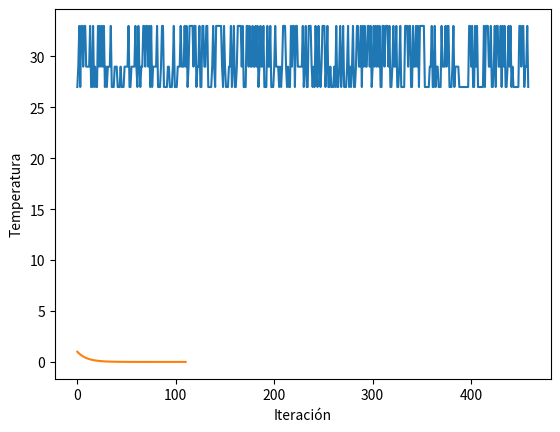

The matplotlib source for this figure:
import matplotlib.pyplot as plt
import random
import math

def temple_simulado(costosFinal, i):
    # Creo una lista n con los productos de la orden
    n = []
    for costo in costosFinal:
        if costo[0]=='i':
            n.append(costo[1])
    # Inicializar camino actual con los productos en orden
    camino_actual = list(n)
    random.shuffle(camino_actual)
    camino_actual.insert(0, i)

    # Inicializar temperatura y factor de enfriamiento
    temperatura = 100.0
    factor_enfriamiento = 0.99
    energias=[]      # Para graficar la evolución de la energía, es decir, la variación del costo 
                     #a lo largo de las iteraciones del algoritmo de Temple Simulado
    # Ciclo principal
    while temperatura > 1.0:
        # Seleccionar vecino aleatorio
        vecino = camino_actual
        j = random.randint(0, len(n)-1)
        k = random.randint(0, len(n)-1)
        while j == k or vecino[j] == 0 or vecino[k] == 0:
            j = random.randint(0, len(n)-1)
            k = random.randint(0, len(n)-1)
        vecino[j], vecino[k] = vecino[k], vecino[j]
        
        camino_actual = [x for x in camino_actual if x != i]
        camino_actual.insert(0, 'i')
        vecino = [x for x in vecino if x != i]
        vecino.insert(0, 'i')


        # Calcular diferencia de costo entre camino actual y vecino
        costo_actual=calcular_costo(camino_actual,costosFinal)
        costo_vecino=calcular_costo(vecino,costosFinal)
        diferencia_costo = costo_vecino - costo_actual
        
        # Si el vecino es mejor, aceptarlo como nuevo camino
        if diferencia_costo < 0:
            camino_actual = vecino
        # Si el vecino es peor, aceptarlo con una cierta probabilidad
        else:
            probabilidad = math.exp(-diferencia_costo / temperatura)
            if random.random() < probabilidad:
                camino_actual = vecino
        
        # Reducir la temperatura
        temperatura *= factor_enfriamiento
        energias.append(costo_actual)
    return camino_actual, energias

#Función para calcular los costos parciales y el de mejor camino
def calcular_costo(camino_actual,costosFinal):
    costo_actual=0
    for i in range(len(camino_actual)-1):
        if [camino_actual[i], camino_actual[i+1]] in [elem[:2] for elem in costosFinal]:
            j = [elem[:2] for elem in costosFinal].index([camino_actual[i], camino_actual[i+1]])
        if [camino_actual[i+1], camino_actual[i]] in [elem[:2] for elem in costosFinal]:
            j = [elem[:2][::-1] for elem in costosFinal].index([camino_actual[i], camino_actual[i+1]])
        costo_actual += costosFinal[j][2]
    return costo_actual

def mejor_camino(costosFinal, inicio, n):
    path = [inicio]
    for i in range(n):
        path, energias = temple_simulado(costosFinal,inicio)
    
    graficar_energia(energias)
    costo_final=calcular_costo(path,costosFinal)
    print("Costo total:", costo_final)
    return path


def graficar_enfriamiento(T0, T_min, alpha):
    T = T0
    temps = [T]
    while T > T_min:
        T *= alpha
        temps.append(T)
    plt.plot(temps)
    plt.ylabel('Temperatura')
    plt.xlabel('Iteración')
    plt.show()


def graficar_energia(energias):
    # Graficamos la evolución de la energía
    plt.plot(energias)
    plt.ylabel('Energía')
    plt.xlabel('Iteración')
    plt.show()


def iniciar_temple(costosFinal):
    inicio = costosFinal[0][0]
    n = 10 # número de iteraciones de Temple Simulado que se realizarán para buscar un mejor camino
    mejor = mejor_camino(costosFinal, inicio, n)
    print("Mejor camino:", mejor)
    T0 = 1.0
    T_min = 0.00001
    alpha = 0.9
    graficar_enfriamiento(T0, T_min, alpha)
    return costosFinal, inicio


#------------------------------------------ TEST ------------------------------------------#
if __name__ == "__main__":
    #"""
    costos = [['i', '10', 8], ['i', '17', 11], ['i', '22', 8], ['i', '25', 3], ['10', '17', 8], ['10', '22', 5], ['10', '25', 7], ['17', '22', 4], ['17', '25', 12], ['22', '25', 9]]
    #costos = [('i', 0, 0), ('a', 1, 1), ('b', 2, 2), ('c', 3, 3), ('d', 4, 4), ('e', 5, 5), ('f', 6, 6), ('g', 7, 7), ('h', 8, 8), ('i', 9, 9)]
    print("costos:\n", costos)
    costosFinal, inicio = iniciar_temple(costos)
    print("costos final: ", costosFinal)
    print("inicio: ", inicio)
    #"""